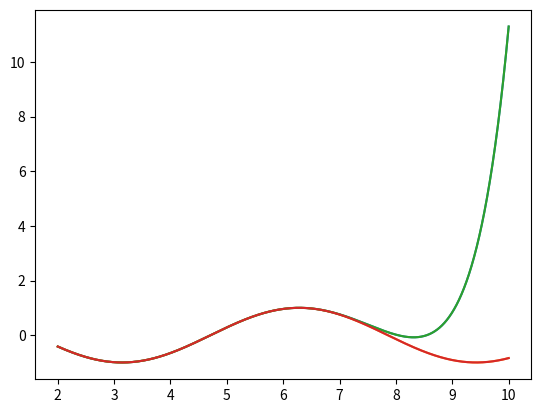
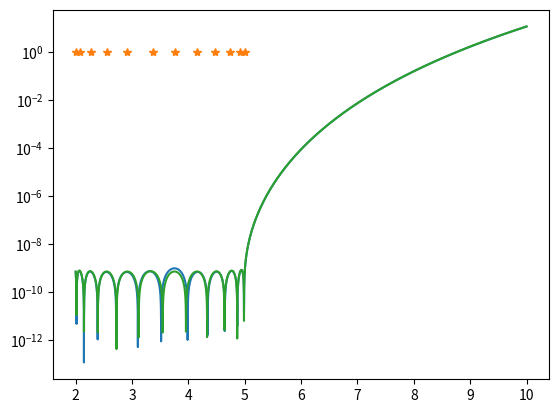

Python code for these plots, in order:
from numpy import *
from matplotlib.pyplot import *
from numpy.polynomial import Polynomial
from scipy import optimize

n=10  #graden på polynomet
a=2 #startvärde
b=5  #slutvärde

x=linspace(a,b,n+2) # vårt intervall mellan a och b, n+2 punkter
t=linspace(a,b,int(1e4))# xaxel med tätare xvärden för att testa funktionen

def f(x): #definera en testfunktion
    return cos(x)
def fprim(x):
    delta=1e-7
    return (f(x+delta)-f(x))/delta

def createPolynom(x):
    M=zeros((n+2,n+2)) #Skapa en n+2 x n+2 matris fylld med nollo
    for i in range(n+2): #Första kolumnen bara ettor? Fyll matrisen rad för rad, förutom sista kolumnen.
            for j in range(n+1):
                M[i][j]=x[i]**j

    for i in range(n+2): #Sista kolumnen, fylld med 1 och -1.
        M[i][-1]=(-1)**i
    F=f(x) #Kända funktionsvärden för testfunktionen i värdena x0,x1,x2 ... i vårt intervall.

    global Pcoeff
    #Pcoeff= linalg.inv(M)@(F) #Löser linjära ekvationsystemet. Får ut koefficienterna för polynomet, där sista elementet är h. 
    Pcoeff= linalg.solve(M,F) 
    global p
    p=Polynomial(Pcoeff[:-1]) #Polynomial skapar ett polynom objekt med värdena i Pcoeff förutom sista värdet 'h'.
    return p
createPolynom(x)

x=linspace(a,b,n+2)
counter=0
tol=1e-9
while abs(Pcoeff[-1]-max(abs(p(t)-f(t))))>tol and counter<50:
    counter+=1
    createPolynom(x) #Skapar nytt polynom med efter bytt ut en punkt i referensen.
    
    L = [(abs(f(i)-p(i))) for i in t] #Används för att hitta ett max i ett tätare intervall istället för derivera. 
    max_value = max(L)
    my = t[L.index(max_value)]
    
    #my=optimize.newton(lambda x:abs((p.deriv())(x)-fprim(x)),) #Alternativ metod för my? 
    #Behöver derivera testfunktionen. Gissa nollställe som maxvärdet?
    
#Steg 4.
#
     
    
    if my<x[0]:
        if sign(f(my)-p(my)) == sign(f(x[0])-p(x[0])):
            x[0]=my
        else: 
            x[-1]=my
    
    if my>x[-1]:
        if sign(f(my)-p(my)) == sign(f(x[-1])-p(x[-1])):
            x[-1]=my
        else:
            x[0]=my
    else:
        for i in range(len(x)):
            if (my<=x[i]) :
                x_i=i-1
                break
        if sign(f(my)-p(my)) == sign(f(x[x_i])-p(x[x_i])):
            x[x_i] = my
        else:
            x[x_i+1] = my 
    
    #x.sort()
    
    print(max(abs(p(t)-f(t))))
    #print(f'Opposite signs:{sign(f(x[0])-p(x[0]))!=sign(f(x[1])-p(x[1]))}') 
    #print(f'h={abs(Pcoeff[-1])}')
    #print(f'my={my}')

for i in range(len(x)):
    if (my<=x[i]) :
        print(f'i={i}')
        x_i=i
        break
if sign(f(my)-p(my)) == sign(f(x[x_i])-p(x[x_i])):
    x[x_i] = my
else:
    x[x_i+1] = my
print(x)

L = [(abs(f(i)-p(i))) for i in t] #Används för att hitta ett max i ett tätare intervall istället för derivera. 
max_value = max(L)
my = t[L.index(max_value)]
my

try:
    createPolynom(x)
except:    
    print(x)
L = [(abs(f(i)-p(i))) for i in t] #Används för att hitta ett max i ett tätare intervall istället för derivera. 
max_value = max(L)
my = t[L.index(max_value)]

if my<x[0]:
        if sign(f(my)-p(my)) == sign(f(x[0])-p(x[0])):
            x[0]=my
        else: 
            x[-1]=my
    
if my>x[-1]:
    if sign(f(my)-p(my)) == sign(f(x[-1])-p(x[-1])):
        x[-1]=my
    else:
        x[0]=my
else:
    for i in range(len(x)):
        if (my<x[i]) :
            x_i=i-1
            break
    if sign(f(my)-p(my)) == sign(f(x[x_i])-p(x[x_i])):
        x[x_i] = my
    else:
        x[x_i+1] = my

t=linspace(a,10,int(1e4))
figure(0)
plot(t,p(t)) #Plottar f och p i samma graf som jämförelse
plot(t,f(t))
figure(1)
plot(t,(abs(p(t)-f(t)))) #Plottar error funktionen.
yscale('log')
plot(x,1+0*x,'*')

#print(x)
print(f'h={abs(Pcoeff[-1])}')
print(f'my={my}')
print(max(abs(p(t)-f(t))))

createPolynom(x)
L = [(abs(f(i)-p(i))) for i in t] #Används för att hitta ett max i ett tätare intervall istället för derivera. 
max_value = max(L)
my = t[L.index(max_value)]
figure(0)
plot(t,p(t)) #Plottar f och p i samma graf som jämförelse
plot(t,f(t))
figure(1)
plot(t,abs(p(t)-f(t))) #Plottar error funktionen.
print(f'h={abs(Pcoeff[-1])}')
print(f'my={my}')
print(max(abs(p(t)-f(t))))

#if (x[0]<=my) and (my<=x[-1]):
 #       for i in range(len(x)):
  #          if my<x[i]:
   #             x_i = i-1
    #            if x_i == -1:
     #               x_i = 0
      #  if sign(f(my)-p(my)) == sign(f(x[x_i])-p(x[x_i])):
       #     x[x_i] = my
        #else:
         #   x[x_i + 1] = my

class RemezApprox:
    def __init__(self,f):
        self.func=f
    def remez(self,n,ref_a,ref_b):
        a=ref_a
        b=ref_b
        self.degree=n
        x=array(linspace(a,b,n+2))
        
        M=zeros((n+2,n+2))
        for i in range(n+2): 
            for j in range(n+1):
                M[i][j]=x[i]**j
        for i in range(n+2):
            M[i][-1]=(-1)**i
        F=self.func(x)
        Pcoeff= linalg.inv(X)@(F)
        self.p=Polynomial(Pcoeff[:-1])
    def plot(self,xval):
        figure(0)
        plot(xval,self.p(xval))
        plot(xval,self.func(xval))

abs(Pcoeff[-1]-max(abs(p(t)-f(t))))